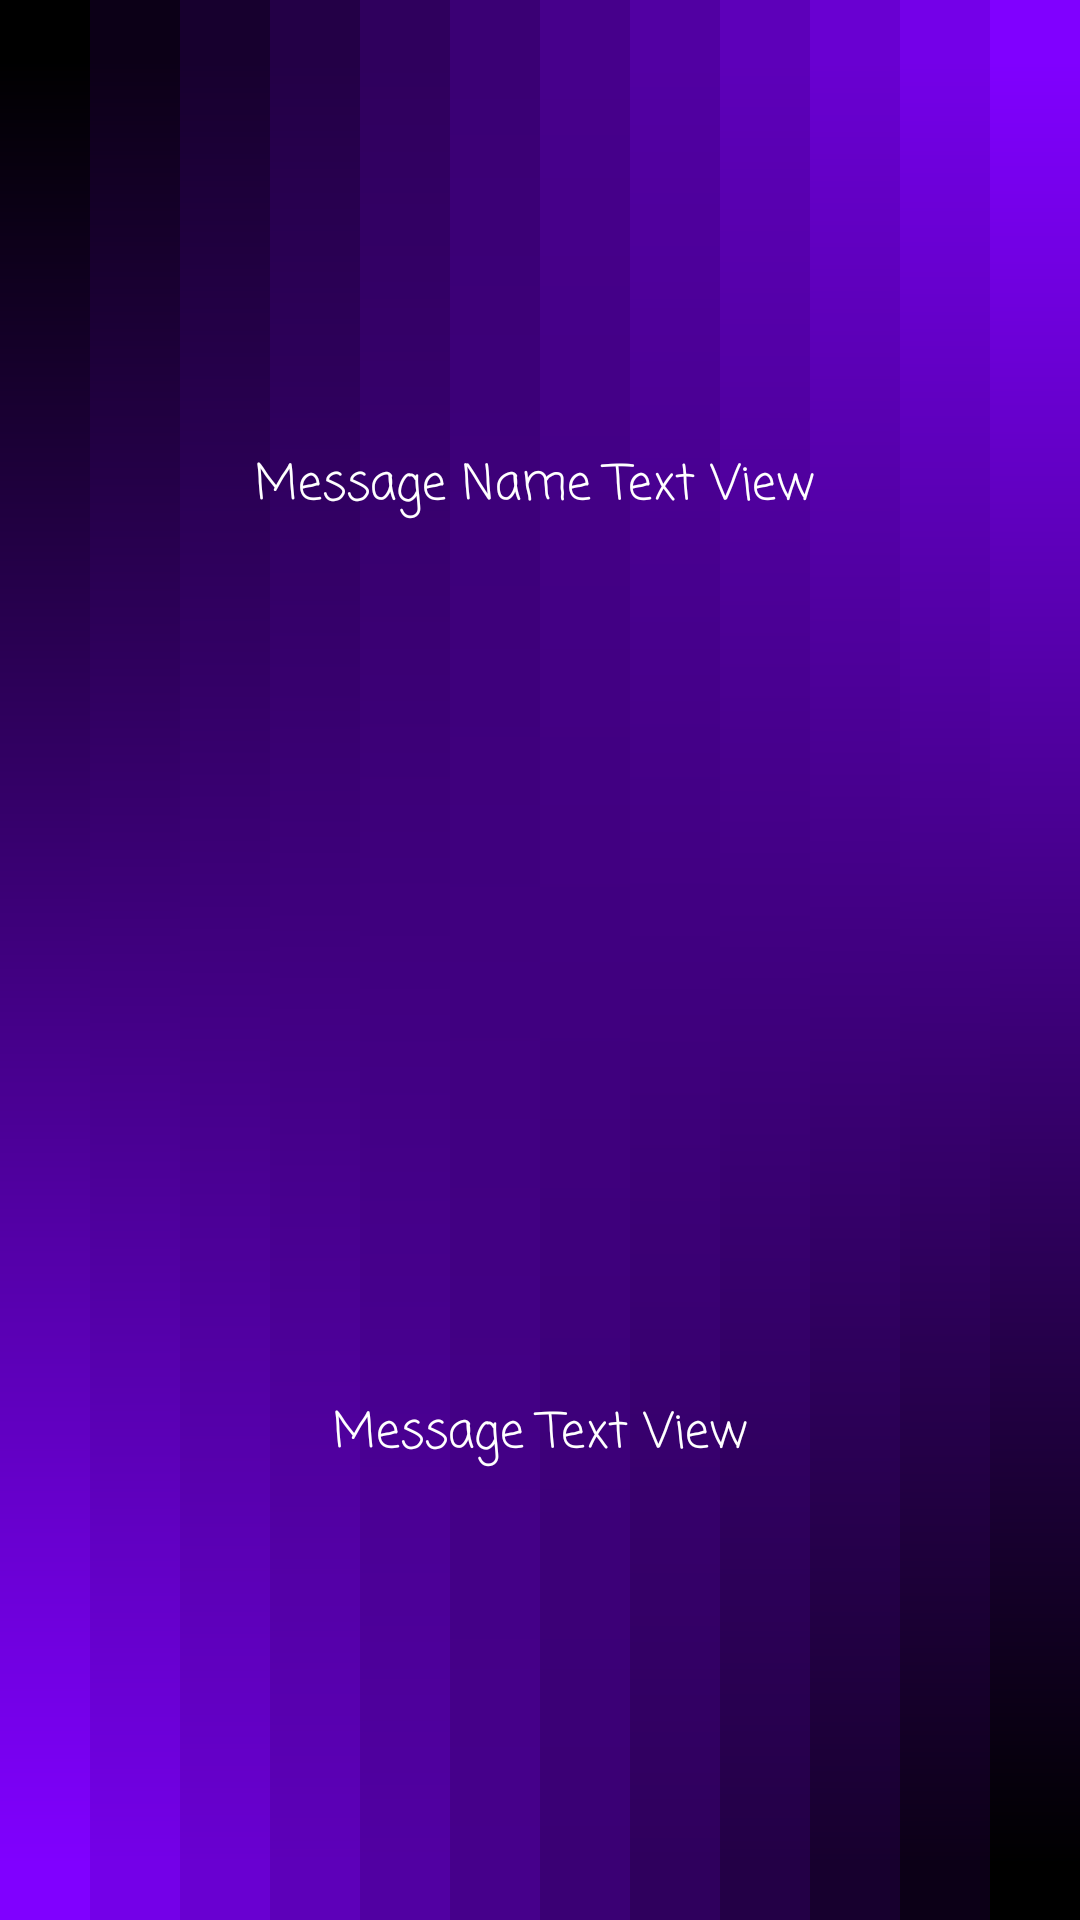

Write the Android layout XML for this screen, with the resource values it uses.
<!-- AndroidManifest.xml: application theme Theme.BMM4103FE -->
<!-- res/layout/message_selectable.xml -->
<?xml version="1.0" encoding="utf-8"?>
<androidx.constraintlayout.widget.ConstraintLayout xmlns:android="http://schemas.android.com/apk/res/android"
    xmlns:app="http://schemas.android.com/apk/res-auto"
    android:background="@drawable/bmm4103fe"
    android:layout_height="match_parent"
    android:layout_width="match_parent">

    <TextView
        android:id="@+id/mNameTextView"
        android:layout_width="0dp"
        android:layout_height="0dp"
        android:layout_marginStart="4dp"
        android:layout_marginTop="8dp"
        android:layout_marginEnd="8dp"
        android:layout_marginBottom="4dp"
        android:fontFamily="casual"
        android:gravity="center"
        android:text="@string/mNameTextView"
        android:textAlignment="center"
        android:textColor="@color/white"
        android:textSize="16sp"
        app:layout_constraintBottom_toTopOf="@+id/mTextView"
        app:layout_constraintEnd_toEndOf="parent"
        app:layout_constraintStart_toStartOf="parent"
        app:layout_constraintTop_toTopOf="parent" />

    <TextView
        android:id="@+id/mTextView"
        android:layout_width="0sp"
        android:layout_height="0sp"
        android:layout_marginStart="4dp"
        android:layout_marginTop="4dp"
        android:layout_marginEnd="4dp"
        android:layout_marginBottom="8dp"
        android:fontFamily="casual"
        android:gravity="center"
        android:text="@string/mTextView"
        android:textAlignment="center"
        android:textColor="@color/white"
        android:textSize="16sp"
        app:layout_constraintBottom_toBottomOf="parent"
        app:layout_constraintEnd_toEndOf="parent"
        app:layout_constraintStart_toStartOf="parent"
        app:layout_constraintTop_toBottomOf="@+id/mNameTextView" />
</androidx.constraintlayout.widget.ConstraintLayout>
<!-- resources referenced by this layout -->
<resources>
  <color name="white">#FFFFFFFF</color>
  <!-- drawable bmm4103fe: vector/xml drawable (drawable, 5528 chars, omitted) -->
  <string name="mNameTextView">Message Name Text View</string>
  <string name="mTextView">Message Text View</string>
  <style name="Theme.BMM4103FE" parent="Theme.MaterialComponents.DayNight.DarkActionBar">
          
          <item name="colorPrimary">@color/purple_500</item>
          <item name="colorPrimaryVariant">@color/purple_700</item>
          <item name="colorOnPrimary">@color/white</item>
          
          <item name="colorSecondary">@color/teal_200</item>
          <item name="colorSecondaryVariant">@color/teal_700</item>
          <item name="colorOnSecondary">@color/black</item>
          
          <item name="android:statusBarColor">?attr/colorPrimaryVariant</item>
          
      </style>
  <color name="purple_500">#FF6200EE</color>
  <color name="purple_700">#FF3700B3</color>
  <color name="teal_200">#FF03DAC5</color>
  <color name="teal_700">#FF018786</color>
  <color name="black">#FF000000</color>
</resources>
